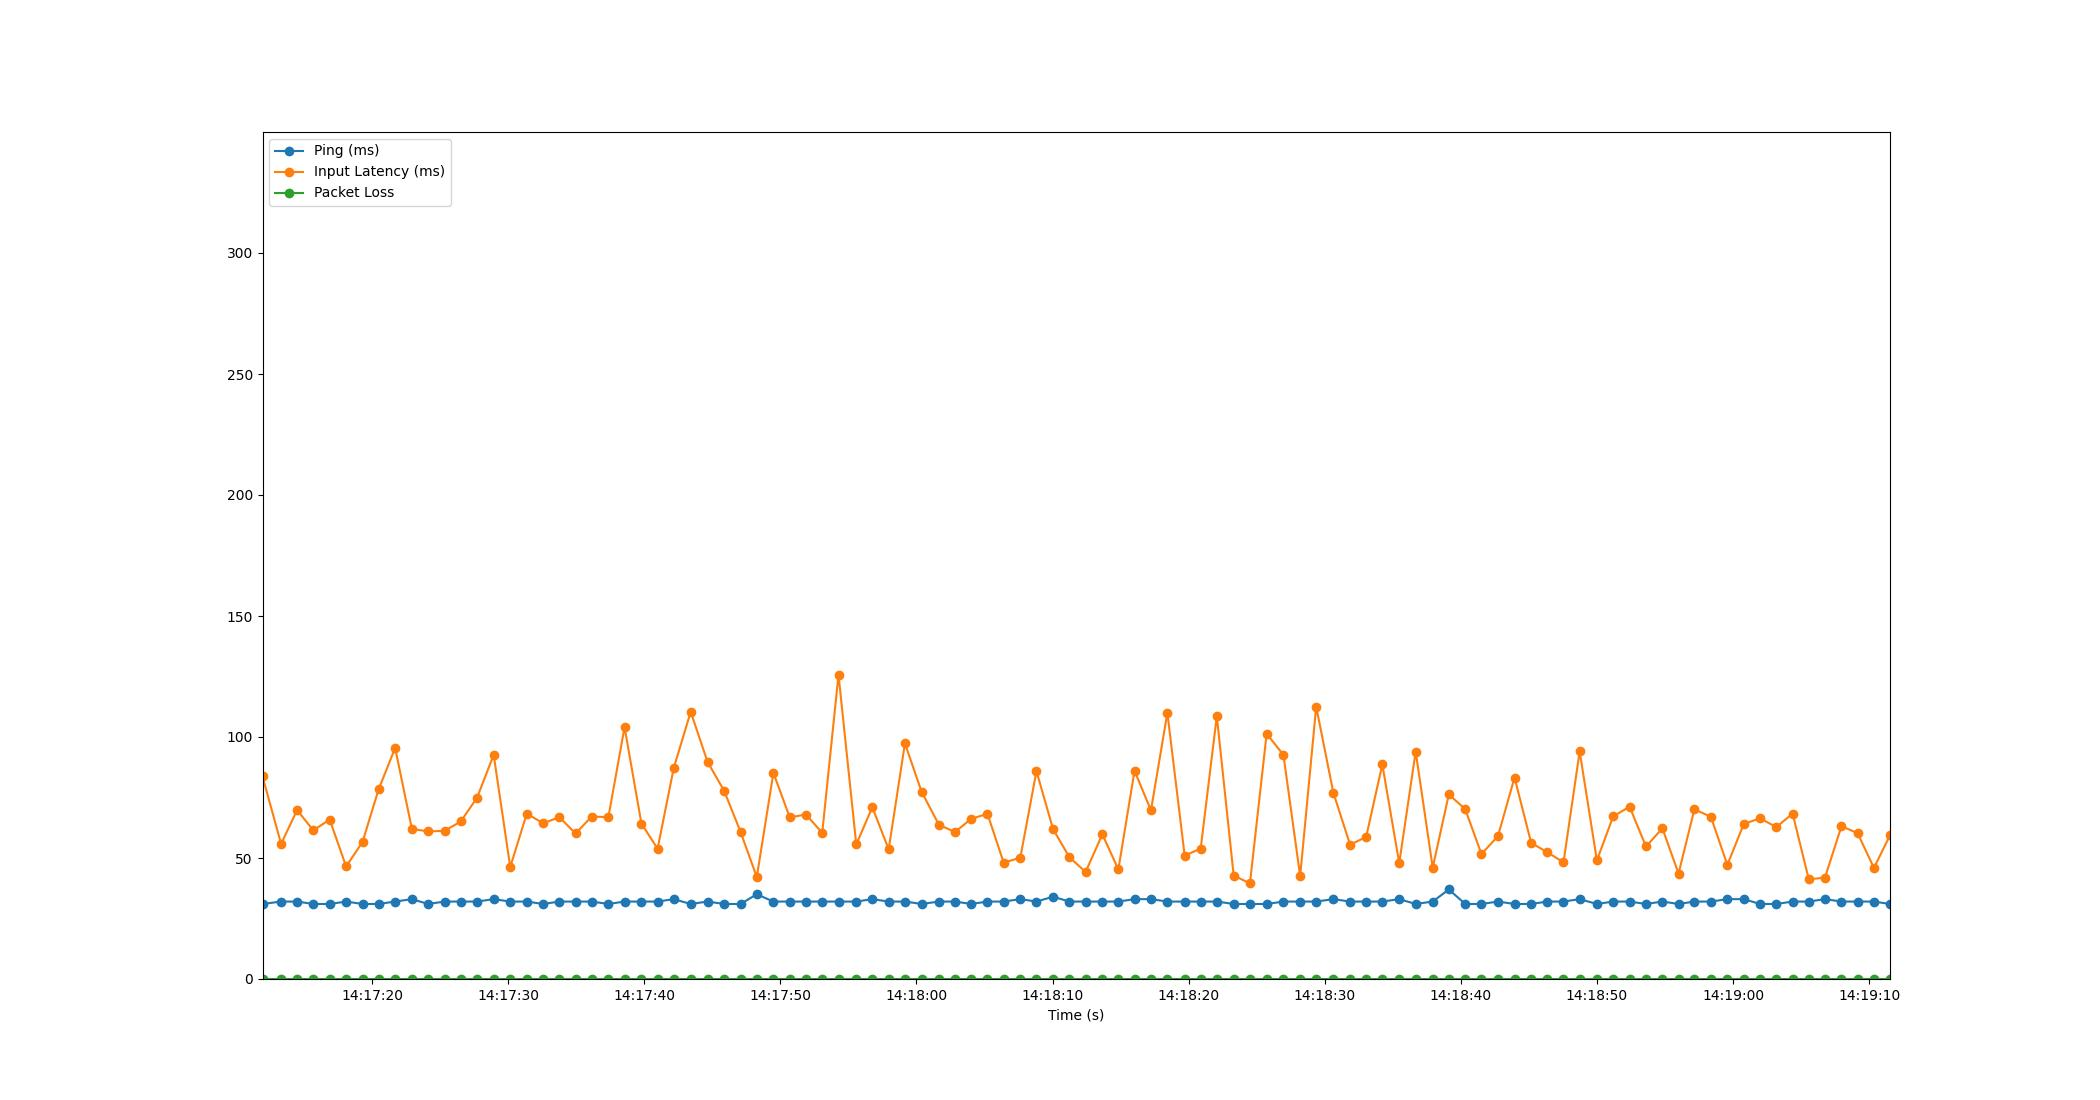

The data file committed next to this chart (first rows):
Time, Timestamp, Ping, Packet Loss, Input Latency
1.9073486328125e-06, 2023-07-10 14:17:11.955117, 31, 0, 83.74
1.366, 2023-07-10 14:17:13.321387, 32, 0, 55.83
2.544, 2023-07-10 14:17:14.498678, 32, 0, 69.83
3.733, 2023-07-10 14:17:15.687647, 31, 0, 61.41
4.936, 2023-07-10 14:17:16.890838, 31, 0, 65.89
6.144, 2023-07-10 14:17:18.099106, 32, 0, 46.49
7.353, 2023-07-10 14:17:19.308202, 31, 0, 56.68
8.528, 2023-07-10 14:17:20.483216, 31, 0, 78.31
9.745, 2023-07-10 14:17:21.700258, 32, 0, 95.49
10.98, 2023-07-10 14:17:22.930394, 33, 0, 62.02
12.17, 2023-07-10 14:17:24.123855, 31, 0, 60.99
13.37, 2023-07-10 14:17:25.329737, 32, 0, 61.22
14.57, 2023-07-10 14:17:26.528247, 32, 0, 65.12
15.77, 2023-07-10 14:17:27.721435, 32, 0, 74.97
16.98, 2023-07-10 14:17:28.939698, 33, 0, 92.62
18.2, 2023-07-10 14:17:30.157629, 32, 0, 46.26
19.41, 2023-07-10 14:17:31.369544, 32, 0, 68.33
20.62, 2023-07-10 14:17:32.578198, 31, 0, 64.36
21.81, 2023-07-10 14:17:33.766518, 32, 0, 66.87
23, 2023-07-10 14:17:34.955106, 32, 0, 60.14
24.19, 2023-07-10 14:17:36.143949, 32, 0, 67.13
25.41, 2023-07-10 14:17:37.367223, 31, 0, 66.88
26.6, 2023-07-10 14:17:38.555959, 32, 0, 104.1
27.84, 2023-07-10 14:17:39.794776, 32, 0, 64.22
29.03, 2023-07-10 14:17:40.982728, 32, 0, 53.83
30.21, 2023-07-10 14:17:42.168248, 33, 0, 87.16
31.46, 2023-07-10 14:17:43.415873, 31, 0, 110.4
32.7, 2023-07-10 14:17:44.651000, 32, 0, 89.72
33.92, 2023-07-10 14:17:45.872290, 31, 0, 77.76
35.12, 2023-07-10 14:17:47.075222, 31, 0, 60.81
36.32, 2023-07-10 14:17:48.270953, 35, 0, 42.12
37.54, 2023-07-10 14:17:49.491258, 32, 0, 85.15
38.74, 2023-07-10 14:17:50.694429, 32, 0, 66.78
39.93, 2023-07-10 14:17:51.883342, 32, 0, 67.97
41.12, 2023-07-10 14:17:53.078172, 32, 0, 60.39
42.32, 2023-07-10 14:17:54.274305, 32, 0, 125.7
43.62, 2023-07-10 14:17:55.578520, 32, 0, 55.63
44.81, 2023-07-10 14:17:56.760231, 33, 0, 70.97
46.01, 2023-07-10 14:17:57.960234, 32, 0, 53.6
47.2, 2023-07-10 14:17:59.155591, 32, 0, 97.35
48.43, 2023-07-10 14:18:00.384223, 31, 0, 77.3
49.69, 2023-07-10 14:18:01.646164, 32, 0, 63.79
50.88, 2023-07-10 14:18:02.833658, 32, 0, 60.7
52.07, 2023-07-10 14:18:04.021410, 31, 0, 66.2
53.27, 2023-07-10 14:18:05.220212, 32, 0, 68.22
54.46, 2023-07-10 14:18:06.410720, 32, 0, 48.07
55.68, 2023-07-10 14:18:07.630831, 33, 0, 50.11
56.86, 2023-07-10 14:18:08.818398, 32, 0, 85.88
58.08, 2023-07-10 14:18:10.036238, 34, 0, 61.97
59.28, 2023-07-10 14:18:11.238860, 32, 0, 50.31
60.47, 2023-07-10 14:18:12.428223, 32, 0, 44.23
61.7, 2023-07-10 14:18:13.658440, 32, 0, 59.79
62.88, 2023-07-10 14:18:14.835808, 32, 0, 45.28
64.07, 2023-07-10 14:18:16.023709, 33, 0, 86.05
65.28, 2023-07-10 14:18:17.230364, 33, 0, 69.69
66.48, 2023-07-10 14:18:18.436237, 32, 0, 110
67.75, 2023-07-10 14:18:19.706771, 32, 0, 51.01
68.93, 2023-07-10 14:18:20.882386, 32, 0, 53.87
70.11, 2023-07-10 14:18:22.068250, 32, 0, 108.6
71.35, 2023-07-10 14:18:23.308246, 31, 0, 42.76
... 40 more rows
